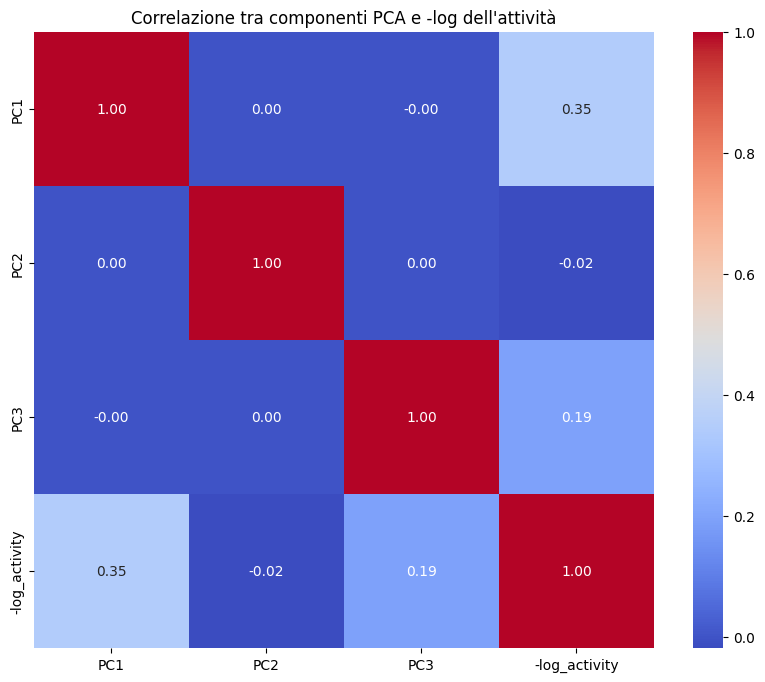

The file beside this chart, header and first rows:
, PC1, PC2, PC3, -log_activity
PC1, 1.0, 4.7345039642363975e-17, -6.756264112140992e-17, 0.3461
PC2, 4.7345039642363975e-17, 1.0, 1.5808291685604645e-16, -0.01844
PC3, -6.756264112140992e-17, 1.5808291685604645e-16, 1.0, 0.1926
-log_activity, 0.3461, -0.01844, 0.1926, 1.0
